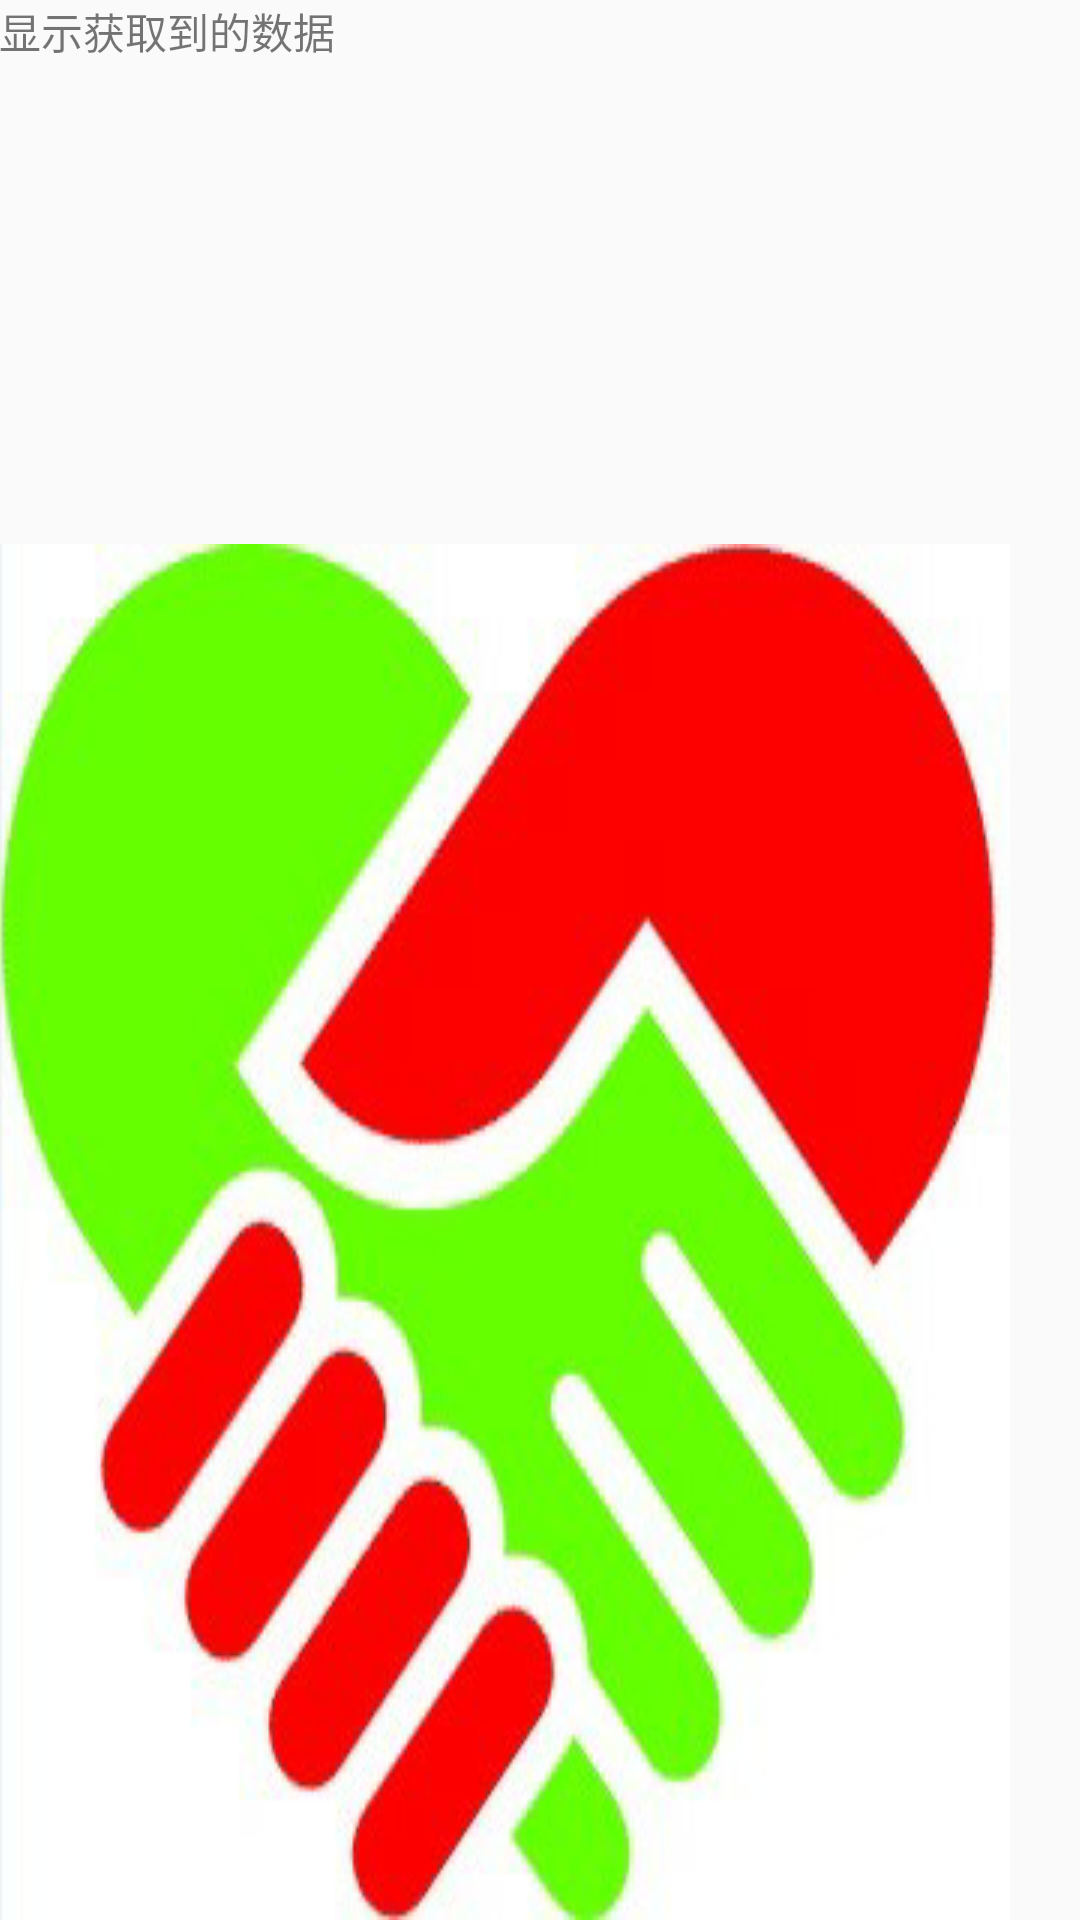

The Android layout XML behind this screen, and the referenced resources:
<!-- AndroidManifest.xml: application theme AppTheme -->
<!-- res/layout/activity_activity_volley.xml -->
<?xml version="1.0" encoding="utf-8"?>
<LinearLayout xmlns:android="http://schemas.android.com/apk/res/android"
    xmlns:tools="http://schemas.android.com/tools"
    android:layout_width="match_parent"
    android:layout_height="match_parent"
    android:paddingBottom="@dimen/activity_vertical_margin"
    android:paddingLeft="@dimen/activity_horizontal_margin"
    android:paddingRight="@dimen/activity_horizontal_margin"
    android:paddingTop="@dimen/activity_vertical_margin"
    android:orientation="vertical"
    tools:context=".VolleyTest.VolleyActivity">
    <ScrollView
        android:layout_width="match_parent"
        android:layout_height="wrap_content"
        android:layout_weight="1">
    <TextView
        android:id="@+id/textVolley"
        android:scrollbars="vertical"
        android:layout_width="match_parent"
        android:layout_height="400dp"
        android:layout_weight="1"
        android:text="显示获取到的数据"/>
    </ScrollView>
    <ImageView
        android:id="@+id/imgVolley"
        android:layout_width="wrap_content"
        android:layout_height="wrap_content"
        android:background="@drawable/img1"
        android:layout_weight="1"
       />

</LinearLayout>
<!-- resources referenced by this layout -->
<resources>
  <!-- drawable img1: png bitmap (drawable, 84305 bytes) -->
  <style name="AppTheme" parent="Theme.AppCompat.Light.DarkActionBar">
          
          <item name="colorPrimary">@color/colorPrimary</item>
          <item name="colorPrimaryDark">@color/colorPrimaryDark</item>
          <item name="colorAccent">@color/colorAccent</item>
      </style>
  <!-- not gathered from this repository: default colours our renderer supplied (Android Studio template values) -->
  <color name="colorPrimary">#FF6200EE</color>
  <color name="colorPrimaryDark">#FF3700B3</color>
  <color name="colorAccent">#FF03DAC5</color>
</resources>
